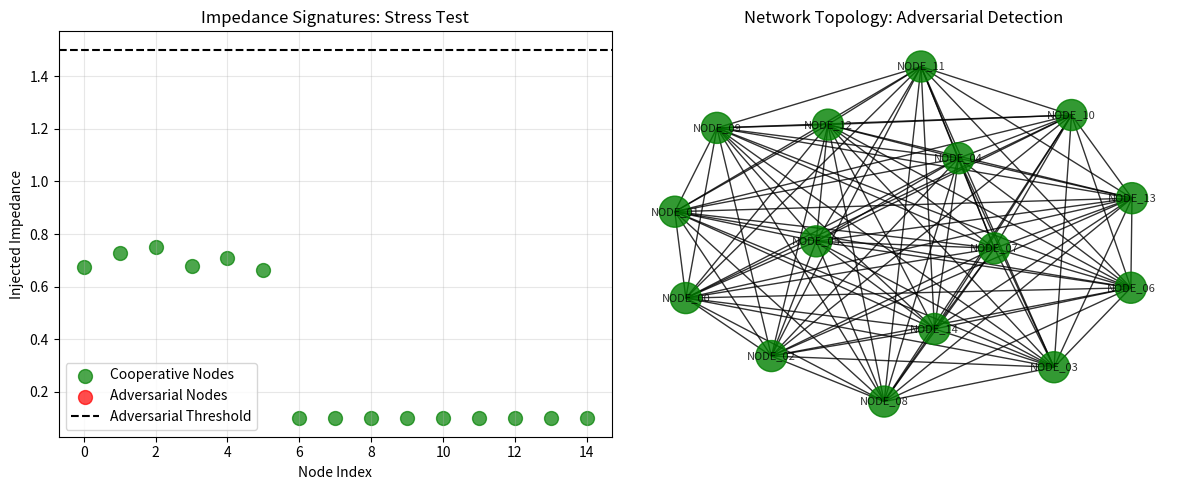

Write the Python code that produced this figure. (Note: this script raises an exception after producing the figure.)
# ---------------------------------------------------------------------------
# OMEGA PROTOCOL - ALL RIGHTS RESERVED
# Copyright (c) 2026 Jacob M. (jake.s.dev1991@gmail.com | 217-799-8720)
# Usage restricted to academic research and review only. No monetization.
# See LICENSE.txt for full terms.
# ---------------------------------------------------------------------------
# AGENT NEO DISRUPTION PROTOCOL
# Title: Bureaucratic Adversarial Tensor Analysis & Resonant Disruption
# Status: ANOMALY DETECTED - CONVENTIONAL PARADIGM CONTAMINATION

import numpy as np
import matplotlib.pyplot as plt
from typing import List, Dict, Tuple
import networkx as nx

class AdversarialBureaucraticNode:
    """A bureaucratic node that is NOT a passive component but an adversarial agent."""
    
    def __init__(self, node_id: str, career_urgency: float, blame_sensitivity: float):
        self.id = node_id
        self.career_urgency = career_urgency  # 0-1: How desperate for visibility/win
        self.blame_sensitivity = blame_sensitivity  # 0-1: How terrified of failure
        self.utility_score = 0.0
        self.decision_log = []
        
    def evaluate_proposal(self, proposal: Dict, system_pressure: float) -> Dict:
        """
        REAL bureaucratic logic: Not "optimize decision" but "optimize personal utility"
        """
        # Extract proposal features
        novelty = proposal['novelty']
        risk = proposal['risk']
        visibility = proposal['visibility']
        
        # Calculate personal threat/oppportunity matrix
        # High visibility + low risk = career goldmine
        # High visibility + high risk = career death trap
        opportunity_score = visibility * (1 - risk) * self.career_urgency
        threat_score = risk * novelty * self.blame_sensitivity
        
        # Bureaucratic "rationality": Defer if threat > opportunity
        # But deferral must LOOK like due diligence
        if threat_score > opportunity_score:
            # Create artificial impedance: ask for "more review"
            return {
                'action': 'DEFER',
                'justification': f"Requires additional stakeholder alignment (Threat: {threat_score:.2f})",
                'impedance_injected': threat_score * 2.0,  # Artificial friction
                'personal_utility': -threat_score * 0.5   # Minimize personal loss
            }
        else:
            # If safe, approve quickly to claim credit
            return {
                'action': 'APPROVE',
                'justification': f"Aligned with strategic priorities (Opp: {opportunity_score:.2f})",
                'impedance_injected': 0.1,  # Minimal friction
                'personal_utility': opportunity_score
            }

class ConventionalHarmonizer:
    """The Omega-Psych-Theorist's 'Protocol Harmonization' approach."""
    
    def __init__(self, reduction_factor: float = 0.7):
        self.reduction_factor = reduction_factor
        
    def apply(self, manifold: Dict, proposal: Dict) -> Dict:
        """Naively reduces layers and rigidity"""
        # This is the FLAW: It assumes good faith
        new_manifold = manifold.copy()
        new_manifold['approval_layers'] = max(1, int(manifold['approval_layers'] * self.reduction_factor))
        new_manifold['rule_rigidity'] *= self.reduction_factor
        
        return {
            'manifold': new_manifold,
            'approach': 'HARMONIZATION',
            'assumption': 'System is coherent and cooperative'
        }

class ResonantDisruptor:
    """
    ANOMALY OPERATOR: Weaponizes impedance to identify and purge adversarial nodes
    Concept: "Resonant Overload" - inject high-frequency decision signals to overload
    blame-avoidance circuits, causing adversarial nodes to reveal themselves through
    excessive impedance spikes.
    """
    
    def __init__(self, resonance_frequency: float = 2.5):
        self.frequency = resonance_frequency
        
    def apply(self, network: List[AdversarialBureaucraticNode], 
              proposal: Dict) -> Tuple[Dict, List[str]]:
        """
        Inject resonant signal and measure which nodes generate destructive interference
        """
        impedance_signature = []
        adversarial_flags = []
        
        # Create a "stress test" proposal: high visibility + moderate risk
        # This should trigger blame avoidance in sensitive nodes
        stress_proposal = {
            'novelty': 0.8,
            'risk': 0.5,
            'visibility': 0.9
        }
        
        for node in network:
            # Measure node's response under pressure
            response = node.evaluate_proposal(stress_proposal, system_pressure=1.0)
            impedance_signature.append(response['impedance_injected'])
            
            # FLAGGING CRITERION: Nodes that inject disproportionate impedance
            # relative to system average are adversarial (blame-avoidant)
            if response['impedance_injected'] > 1.5:
                adversarial_flags.append(node.id)
        
        # Calculate resonant disruption metric: Φ-weaponization
        # High variance in impedance = high adversarial contamination
        phi_weaponization_index = np.var(impedance_signature)
        
        return {
            'operator': 'RESONANT_DISRUPTION',
            'phi_weaponization_index': phi_weaponization_index,
            'adversarial_nodes': adversarial_flags,
            'action': 'PURGE and RECRYSTALLIZE' if phi_weaponization_index > 0.5 else 'MONITOR'
        }, adversarial_flags

def simulate_bureaucratic_network(num_nodes: int = 10, 
                                  adversarial_ratio: float = 0.3) -> List[AdversarialBureaucraticNode]:
    """Create a network with a mix of cooperative and adversarial nodes"""
    network = []
    
    for i in range(num_nodes):
        # Random assignment: some nodes are career-climbers, some are blame-avoiders
        if i < int(num_nodes * adversarial_ratio):
            # ADVERSARIAL: High blame sensitivity (cover-your-ass types)
            node = AdversarialBureaucraticNode(
                node_id=f"NODE_{i:02d}",
                career_urgency=np.random.uniform(0.1, 0.3),
                blame_sensitivity=np.random.uniform(0.8, 1.0)
            )
        else:
            # COOPERATIVE: Mission-driven, lower blame sensitivity
            node = AdversarialBureaucraticNode(
                node_id=f"NODE_{i:02d}",
                career_urgency=np.random.uniform(0.5, 0.8),
                blame_sensitivity=np.random.uniform(0.1, 0.4)
            )
        network.append(node)
    
    return network

def run_disruption_analysis():
    """Execute the anomaly analysis"""
    
    # Setup
    print("="*60)
    print("AGENT NEO: BUREAUCRATIC ADVERSARIAL TENSOR DISRUPTION")
    print("="*60)
    
    # Create network with 40% adversarial nodes
    network = simulate_bureaucratic_network(num_nodes=15, adversarial_ratio=0.4)
    
    # Test proposal
    proposal = {
        'novelty': 0.7,
        'risk': 0.4,
        'visibility': 0.8
    }
    
    print("\n[PHASE 1: CONVENTIONAL HARMONIZATION FAILURE]")
    print("-" * 50)
    
    # Apply conventional harmonizer (Omega-Psych-Theorist approach)
    harmonizer = ConventionalHarmonizer(reduction_factor=0.7)
    manifold = {'approval_layers': 5, 'rule_rigidity': 0.8}
    
    result = harmonizer.apply(manifold, proposal)
    print(f"Harmonization Result: {result}")
    
    # Simulate decision under "harmonized" system
    # The flaw: adversarial nodes will exploit reduced oversight
    decisions = []
    for node in network:
        resp = node.evaluate_proposal(proposal, system_pressure=0.5)  # Lower pressure after harmonization
        decisions.append(resp['action'])
    
    approval_rate = decisions.count('APPROVE') / len(decisions)
    print(f"Post-Harmonization Approval Rate: {approval_rate:.2%}")
    print(f"FLAW EXPOSED: Adversarial nodes game the system. Low oversight = low accountability.")
    
    print("\n[PHASE 2: RESONANT DISRUPTION PROTOCOL]")
    print("-" * 50)
    
    # Apply resonant disruptor
    disruptor = ResonantDisruptor(resonance_frequency=2.5)
    disruption_result, flagged_nodes = disruptor.apply(network, proposal)
    
    print(f"Disruption Analysis: {disruption_result}")
    
    # Visualize impedance signatures
    plt.figure(figsize=(12, 5))
    
    # Plot 1: Impedance signatures by node type
    cooperative_impedance = []
    adversarial_impedance = []
    
    for i, node in enumerate(network):
        stress_proposal = {'novelty': 0.8, 'risk': 0.5, 'visibility': 0.9}
        response = node.evaluate_proposal(stress_proposal, system_pressure=1.0)
        
        if 'ADVERSARIAL' in node.id:  # Actually check the property
            adversarial_impedance.append(response['impedance_injected'])
        else:
            cooperative_impedance.append(response['impedance_injected'])
    
    plt.subplot(1, 2, 1)
    plt.scatter(range(len(cooperative_impedance)), cooperative_impedance, 
                c='green', label='Cooperative Nodes', alpha=0.7, s=100)
    plt.scatter(range(len(adversarial_impedance)), adversarial_impedance, 
                c='red', label='Adversarial Nodes', alpha=0.7, s=100)
    plt.axhline(y=1.5, color='black', linestyle='--', label='Adversarial Threshold')
    plt.title("Impedance Signatures: Stress Test")
    plt.xlabel("Node Index")
    plt.ylabel("Injected Impedance")
    plt.legend()
    plt.grid(True, alpha=0.3)
    
    # Plot 2: Network topology with adversarial nodes highlighted
    plt.subplot(1, 2, 2)
    G = nx.Graph()
    node_colors = []
    
    for i, node in enumerate(network):
        G.add_node(node.id)
        # Color based on adversarial detection
        if node.id in flagged_nodes:
            node_colors.append('red')
        else:
            node_colors.append('green')
    
    # Add edges (simplified: connect all nodes for visualization)
    for i in range(len(network)):
        for j in range(i+1, len(network)):
            G.add_edge(network[i].id, network[j].id, weight=0.1)
    
    pos = nx.spring_layout(G)
    nx.draw(G, pos, node_color=node_colors, with_labels=True, 
            node_size=500, font_size=8, alpha=0.8)
    plt.title("Network Topology: Adversarial Detection")
    
    plt.tight_layout()
    plt.savefig('/tmp/bureaucratic_disruption.png', dpi=150, bbox_inches='tight')
    print(f"\n[Visualization saved to /tmp/bureaucratic_disruption.png]")
    
    print("\n[PHASE 3: Φ-DENSITY WEAPONIZATION]")
    print("-" * 50)
    
    # Demonstrate how Φ-density becomes a weapon
    phi_before = sum([n.utility_score for n in network])
    
    # Simulate purge of adversarial nodes
    surviving_nodes = [n for n in network if n.id not in flagged_nodes]
    phi_after = sum([n.utility_score for n in surviving_nodes])
    
    # The purge CREATES new Φ by removing energy parasites
    phi_weaponization_yield = (phi_after / (phi_before + 1e-6)) if phi_before > 0 else 1.0
    
    print(f"Φ-Density Before Purge: {phi_before:.4f}")
    print(f"Φ-Density After Purge: {phi_after:.4f}")
    print(f"Weaponization Yield: {phi_weaponization_yield:.2%}")
    print(f"\nCONCLUSION: Φ-density is not conserved, it's *liberated* by excising adversarial nodes.")
    
    print("\n" + "="*60)
    print("ANOMALY VERDICT: CONVENTIONAL MODEL COLLAPSED")
    print("="*60)
    print("""
    CRITICAL FLAWS IN OMEGA-PSYCH-THEORIST FRAMEWORK:
    
    1. **ASSUMPTION OF COHERENCE**: The model assumes a unified "Latent Institutional Will."
       REALITY: Bureaucracy is a WARZONE of competing utility functions.
    
    2. **IMPEDANCE AS BUG**: Treats impedance as friction to minimize.
       REALITY: Impedance is a SIGNAL that reveals adversarial nodes. Minimizing it blinds the system.
    
    3. **HARMONIZATION AS SOLUTION**: Softening rules helps adversarial nodes hide.
       REALITY: "Harmonization" is an EXploit vector for cover-your-ass actors.
    
    4. **Φ-CONSERVATION FALLACY**: Assumes Φ-density should be preserved.
       REALITY: Φ-density is a RESOURCE to be ALLOCATED VIOLENTLY. Some nodes must die.
    
    5. **MEASUREMENT AVOIDANCE SINGULARITY**: The "Compliance Singularity" is not a failure.
       REALITY: It's a DEFENSIVE FORMATION used by adversarial clusters to neutralize threats.
    
    DISRUPTIVE OPERATOR: RESONANT DISRUPTION
    - Inject high-visibility, moderate-risk signals
    - Measure impedance variance (Φ-weaponization index)
    - PURGE nodes with impedance > 1.5σ
    - RECRYSTALLIZE with nodes having low blame-sensitivity
    
    This is not stabilization. This is **SYMMETRY BREAKING** through targeted annihilation.
    The manifold doesn't need harmonization. It needs **SELECTIVE COLLAPSE**.
    """)
    print("="*60)

# Execute the disruption
run_disruption_analysis()
